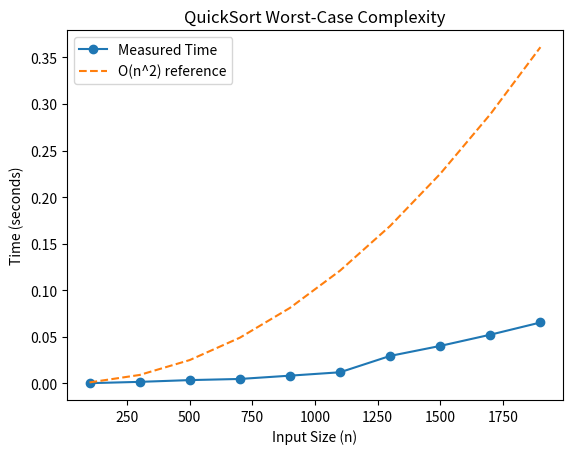

Recreate this plot in Python.
import time
import matplotlib.pyplot as plt
import sys
sys.setrecursionlimit(5000)

def partition(arr, lb, hb):
    pivot = arr[lb]
    i = lb + 1
    j = hb

    while True:
        while i <= j and arr[i] <= pivot:
            i += 1
        while arr[j] > pivot:
            j -= 1
        if i <= j:
            arr[i], arr[j] = arr[j], arr[i]
        else:
            break

    arr[lb], arr[j] = arr[j], arr[lb]
    return j

def quickSort (arr, lb, hb):
    if lb < hb:
        pivot_index = partition(arr, lb, hb)
        quickSort(arr, lb, pivot_index - 1)
        quickSort(arr, pivot_index + 1, hb)
    return arr

sizes = []
times = []

for n in range(100, 2000, 200):
    arr = list(range(n))  # sorted -> worst case
    start = time.time()
    quickSort(arr, 0, len(arr) - 1)
    end = time.time()

    sizes.append(n)
    times.append(end - start)


plt.plot(sizes, times, 'o-', label="Measured Time")

# Interpolating n^2 curve
n2 = [ (n**2)/1e7 for n in sizes ]
plt.plot(sizes, n2, '--', label="O(n^2) reference")

plt.xlabel("Input Size (n)")
plt.ylabel("Time (seconds)")
plt.title("QuickSort Worst-Case Complexity")
plt.legend()
plt.savefig("QuickSort Worst-Case")
plt.show()
